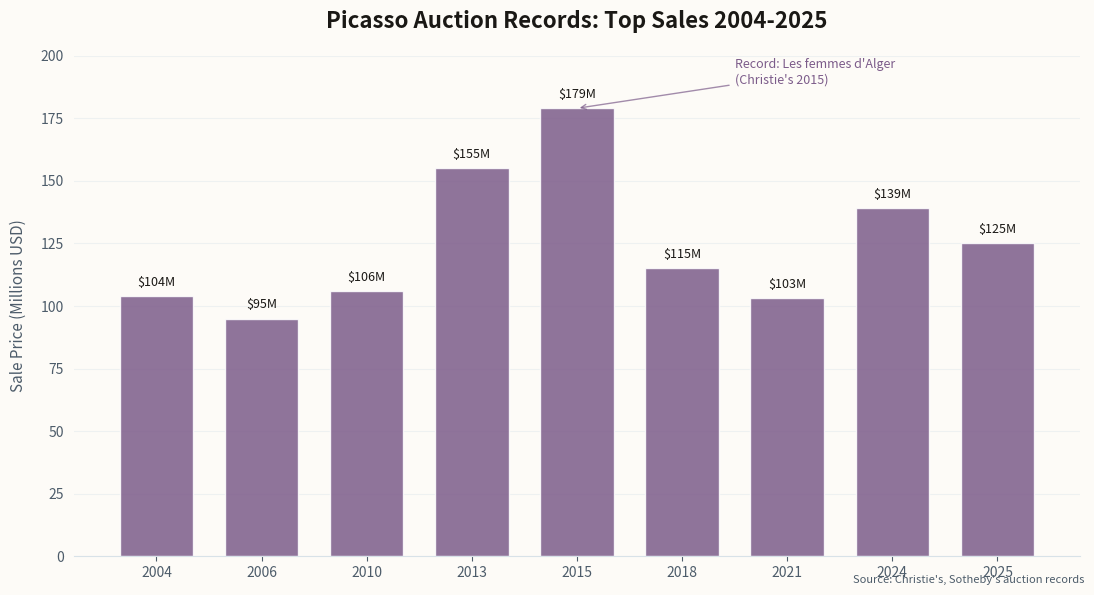

This figure's Python source: (Note: this script raises an exception after producing the figure.)
import matplotlib.pyplot as plt
import numpy as np

# Newsletter color scheme
ACCENT = "#7C5C8A"
BG = "#FDFBF7"
TEXT = "#1A1815"
TEXT_SECONDARY = "#4D5C6A"
GRID = "#D8E2E8"

# Picasso auction records (approximate, well-documented sales)
years = [2004, 2006, 2010, 2013, 2015, 2018, 2021, 2024, 2025]
prices = [104, 95, 106, 155, 179, 115, 103, 139, 125]  # in millions USD

fig, ax = plt.subplots(figsize=(11, 6), facecolor=BG)
ax.set_facecolor(BG)

# Create bar chart
bars = ax.bar(range(len(years)), prices, color=ACCENT, alpha=0.85, edgecolor="white", linewidth=1, width=0.7)

# Add price labels on bars
for i, (bar, price) in enumerate(zip(bars, prices)):
    ax.text(bar.get_x() + bar.get_width()/2, bar.get_height() + 3,
            f"${price}M", ha="center", va="bottom", fontsize=9, color=TEXT, fontweight="500")

# Styling
ax.set_xticks(range(len(years)))
ax.set_xticklabels(years, fontsize=10, color=TEXT_SECONDARY)
ax.set_ylabel("Sale Price (Millions USD)", fontsize=11, color=TEXT_SECONDARY, labelpad=10)
ax.set_title("Picasso Auction Records: Top Sales 2004-2025", fontsize=16, color=TEXT, fontweight="600", pad=20)
ax.set_ylim(0, 200)

# Add gridlines
ax.yaxis.grid(True, alpha=0.4, color=GRID, linestyle="-")
ax.set_axisbelow(True)

# Remove spines except bottom
ax.spines["top"].set_visible(False)
ax.spines["right"].set_visible(False)
ax.spines["left"].set_visible(False)
ax.spines["bottom"].set_color(GRID)

ax.tick_params(colors=TEXT_SECONDARY, labelsize=10, left=False)

# Add $179M highlight annotation
max_idx = prices.index(max(prices))
ax.annotate("Record: Les femmes d'Alger\n(Christie's 2015)",
            xy=(max_idx, prices[max_idx]),
            xytext=(max_idx + 1.5, prices[max_idx] + 10),
            fontsize=9, color=ACCENT, fontweight="500",
            arrowprops=dict(arrowstyle="->", color=ACCENT, alpha=0.7))

# Source attribution
fig.text(0.99, 0.02, "Source: Christie's, Sotheby's auction records",
         fontsize=8, color=TEXT_SECONDARY, ha="right", style="italic")

plt.tight_layout()
plt.savefig("/Users/<user>/clawd/jlw-newsletter/images/chart-picasso-auctions.png",
            dpi=150, facecolor=BG, bbox_inches="tight")
print("Chart saved: chart-picasso-auctions.png")
